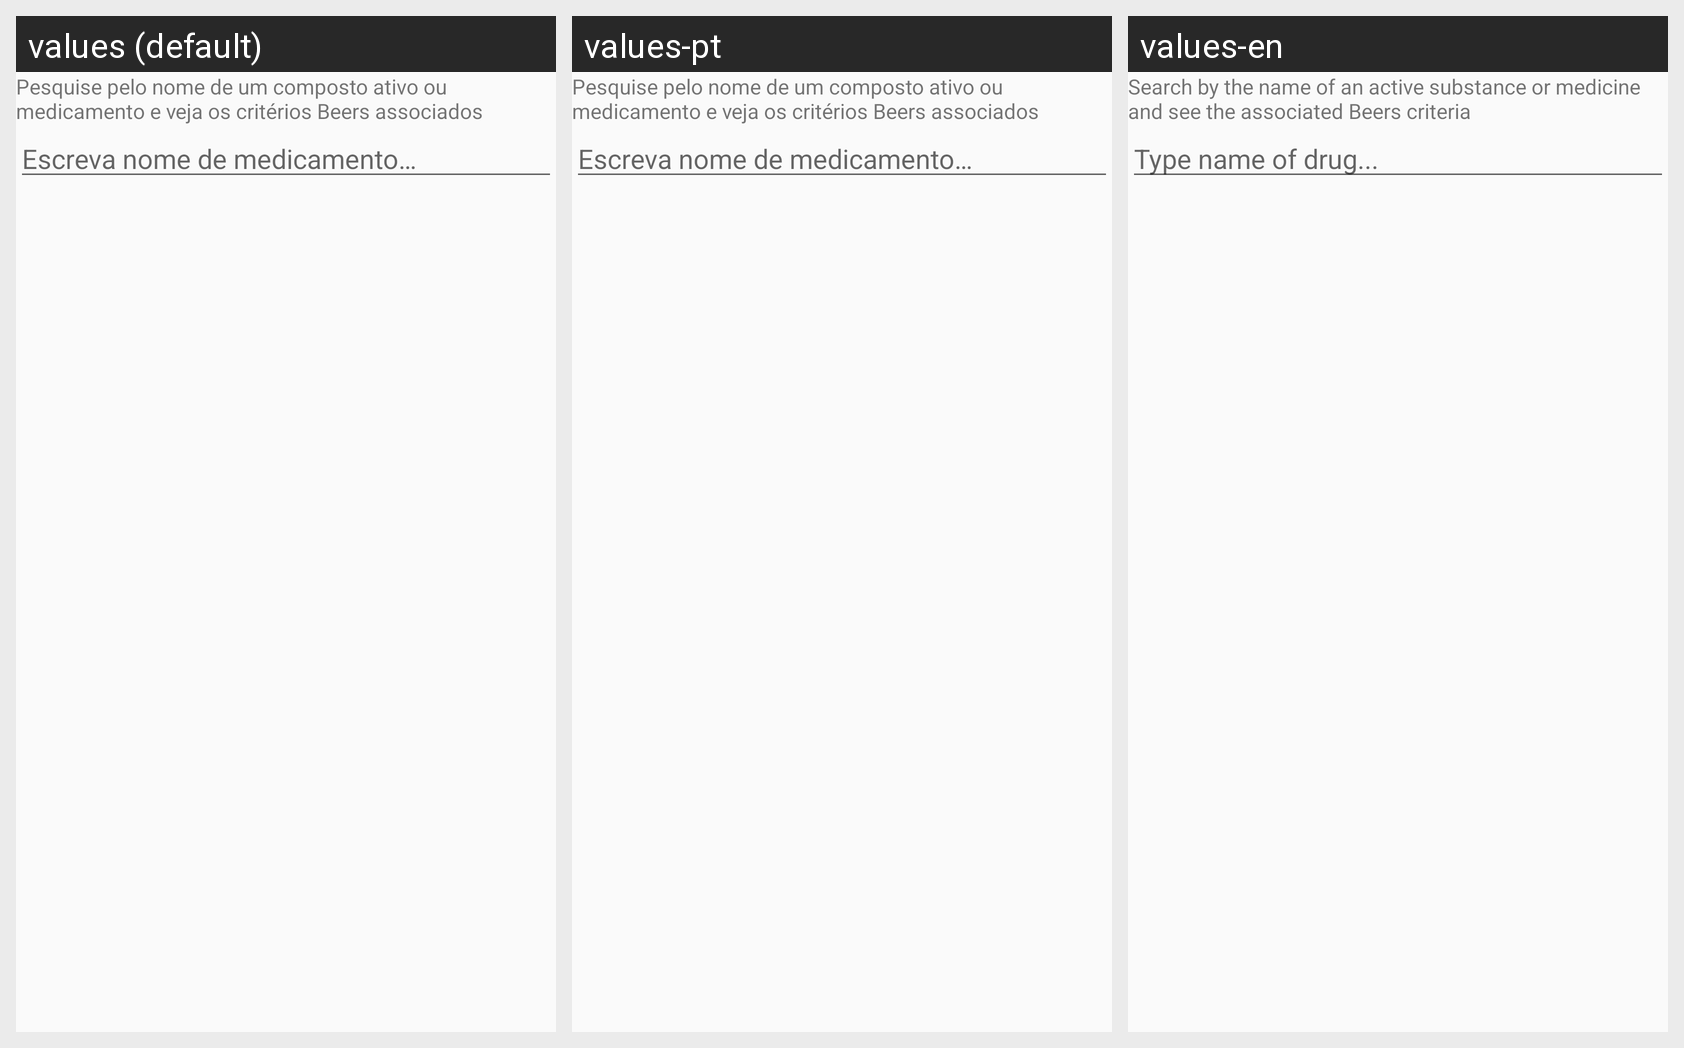

Here is an Android app screen in its default locale and in the app's own translations. Write out the translated-string differences for the strings that appear on this screen.
Android screen res/layout/stopp_criteria.xml rendered under 3 locales, left to right: values (default), values-pt, values-en. Device: Nexus 5 (rendered at 1080×1920; each locale shown at half size, 540×960, under a caption strip naming it); theme AppTheme.
Strings drawn on this screen, with the default value and each locale's value (text and hints the layout hard-codes, and strings that could not be matched under every locale, appear in the picture but are not listed):

beersCriteriaDisclaimer
  values: Pesquise pelo nome de um composto ativo ou medicamento e veja os critérios Beers associados
  values-pt: Pesquise pelo nome de um composto ativo ou medicamento e veja os critérios Beers associados
  values-en: Search by the name of an active substance or medicine and see the associated Beers criteria

search_drugs
  values: Escreva nome de medicamento…
  values-pt: Escreva nome de medicamento…
  values-en: Type name of drug...
